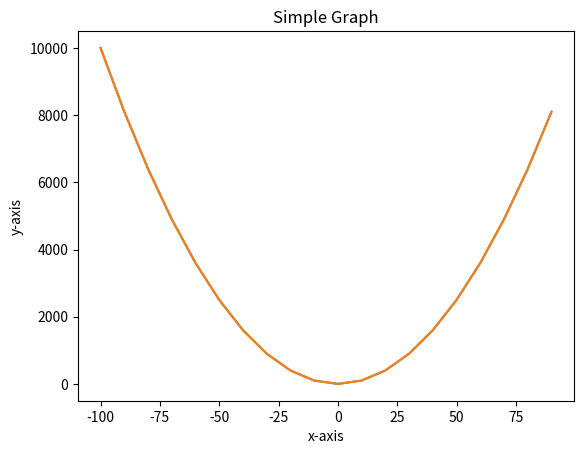

This figure's Python source:
import matplotlib.pyplot as plt

y1 = []
y2 = []

x = range(-100, 100, 10)

for i in x:
    y1.append(i**2)

for i in x:
    y2.append(i**2)

plt.plot(x, y1)
plt.plot(x, y2)

plt.xlabel('x-axis')
plt.ylabel('y-axis')
plt.title('Simple Graph')

plt.show()
